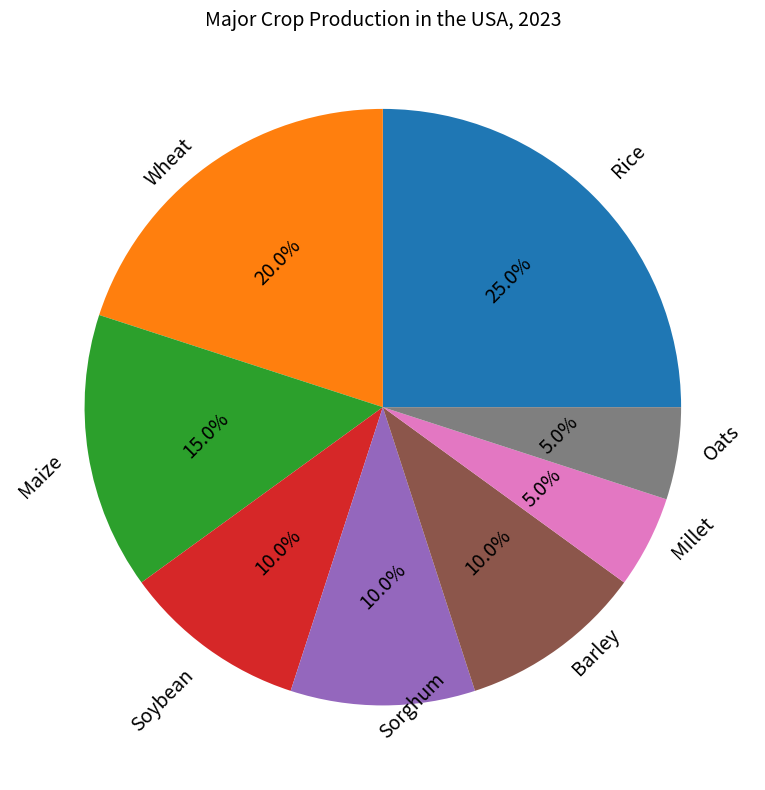

Here is the Python script that generated this plot: (Note: this script raises an exception after producing the figure.)

import matplotlib.pyplot as plt

# Create figure
fig=plt.figure(figsize=(10,8))

# Data
crops=["Rice","Wheat","Maize","Soybean","Sorghum","Barley","Millet","Oats"]
percentage=[25,20,15,10,10,10,5,5]

# Plot Pie Chart
plt.pie(percentage,labels=crops,autopct='%1.1f%%',textprops={'fontsize': 14,'wrap':True,'rotation':45},labeldistance=1.1)

# Set Title
plt.title("Major Crop Production in the USA, 2023",fontsize=14)

# Automatically resize the image
plt.tight_layout()

# Save the image
plt.savefig('pie chart/png/246.png')

# Clear the current image state
plt.clf()